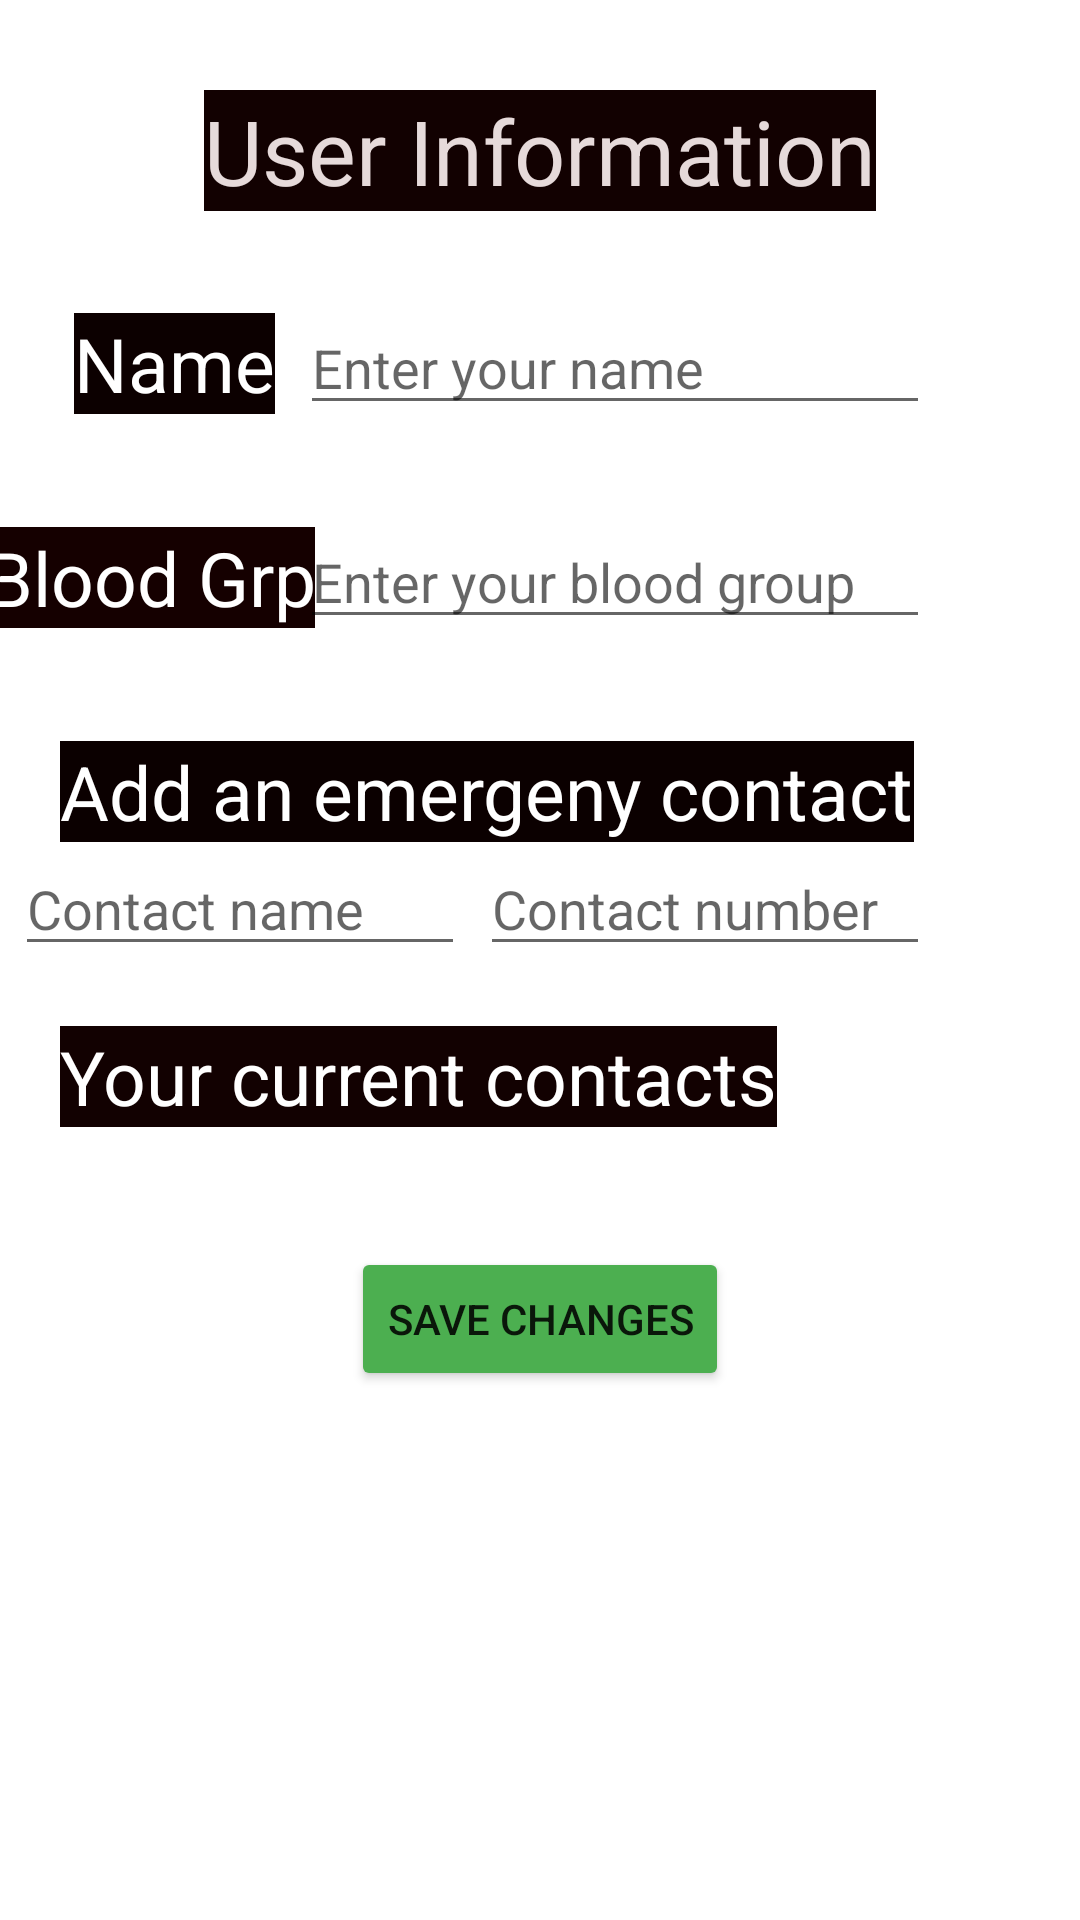

This screen was rendered from an Android layout file. Write that file and the resources it references.
<!-- AndroidManifest.xml: application theme Theme.Project2_SOS -->
<!-- res/layout/activity_info.xml -->
<?xml version="1.0" encoding="utf-8"?>
<androidx.constraintlayout.widget.ConstraintLayout xmlns:android="http://schemas.android.com/apk/res/android"
    xmlns:app="http://schemas.android.com/apk/res-auto"
    xmlns:tools="http://schemas.android.com/tools"
    android:id="@+id/info_layout"
    android:layout_width="match_parent"
    android:layout_height="match_parent"
    tools:context=".InfoActivity">

    <TextView
        android:id="@+id/textView4"
        android:layout_width="wrap_content"
        android:layout_height="wrap_content"
        android:layout_marginTop="30dp"
        android:background="#120101"
        android:text="User Information"
        android:textColor="#E6DADA"
        android:textSize="30sp"
        app:layout_constraintEnd_toEndOf="parent"
        app:layout_constraintStart_toStartOf="parent"
        app:layout_constraintTop_toTopOf="parent" />

    <TextView
        android:id="@+id/textView5"
        android:layout_width="wrap_content"
        android:layout_height="wrap_content"
        android:layout_marginTop="34dp"
        android:background="#0C0000"
        android:text="Name"
        android:textColor="#FFFFFF"
        android:textSize="25sp"
        app:layout_constraintEnd_toStartOf="@+id/txt_name"
        app:layout_constraintHorizontal_bias="0.752"
        app:layout_constraintStart_toStartOf="parent"
        app:layout_constraintTop_toBottomOf="@+id/textView4" />

    <TextView
        android:id="@+id/textView6"
        android:layout_width="wrap_content"
        android:layout_height="wrap_content"
        android:layout_marginTop="34dp"
        android:background="#150000"
        android:text="Blood Grp"
        android:textColor="#FFFFFF"
        android:textSize="25sp"
        app:layout_constraintEnd_toStartOf="@+id/txt_blood"
        app:layout_constraintStart_toStartOf="parent"
        app:layout_constraintTop_toBottomOf="@+id/txt_name" />

    <TextView
        android:id="@+id/textView7"
        android:layout_width="wrap_content"
        android:layout_height="wrap_content"
        android:layout_marginStart="20dp"
        android:layout_marginLeft="20dp"
        android:layout_marginTop="34dp"
        android:background="#0B0000"
        android:text="Add an emergeny contact"
        android:textColor="#FFFFFF"
        android:textSize="25sp"
        app:layout_constraintStart_toStartOf="parent"
        app:layout_constraintTop_toBottomOf="@+id/txt_blood" />

    <EditText
        android:id="@+id/txt_name"
        android:layout_width="wrap_content"
        android:layout_height="wrap_content"
        android:layout_marginTop="30dp"
        android:layout_marginEnd="50dp"
        android:layout_marginRight="50dp"
        android:ems="10"
        android:hint="Enter your name"
        android:inputType="textPersonName"
        android:shadowColor="#130101"
        android:textColorHighlight="#120101"
        app:layout_constraintEnd_toEndOf="parent"
        app:layout_constraintTop_toBottomOf="@+id/textView4" />

    <EditText
        android:id="@+id/txt_blood"
        android:layout_width="wrap_content"
        android:layout_height="wrap_content"
        android:layout_marginTop="30dp"
        android:layout_marginEnd="50dp"
        android:layout_marginRight="50dp"
        android:ems="10"
        android:hint="Enter your blood group"
        android:inputType="textPersonName"
        app:layout_constraintEnd_toEndOf="parent"
        app:layout_constraintTop_toBottomOf="@+id/txt_name" />

    <EditText
        android:id="@+id/txt_contact"
        android:layout_width="150dp"
        android:layout_height="wrap_content"
        android:layout_marginEnd="50dp"
        android:layout_marginRight="50dp"
        android:ems="10"
        android:hint="Contact number"
        android:inputType="textPersonName"
        app:layout_constraintEnd_toEndOf="parent"
        app:layout_constraintTop_toBottomOf="@+id/textView7" />

    <androidx.recyclerview.widget.RecyclerView
        android:id="@+id/recycler_view"
        android:layout_width="wrap_content"
        android:layout_height="wrap_content"

        android:layout_marginTop="10dp"
        app:layout_constraintEnd_toEndOf="parent"
        app:layout_constraintHorizontal_bias="0.498"
        app:layout_constraintStart_toStartOf="parent"
        app:layout_constraintTop_toBottomOf="@+id/textView11" />

    <Button
        android:id="@+id/btn_save"
        android:layout_width="wrap_content"
        android:layout_height="wrap_content"
        android:layout_marginTop="30dp"
        android:text="Save changes"
        app:backgroundTint="#4CAF50"
        app:layout_constraintEnd_toEndOf="parent"
        app:layout_constraintStart_toStartOf="parent"
        app:layout_constraintTop_toBottomOf="@+id/recycler_view" />

    <EditText
        android:id="@+id/txt_contactName"
        android:layout_width="150dp"
        android:layout_height="wrap_content"
        android:ems="10"
        android:hint="Contact name"
        android:inputType="textPersonName"
        app:layout_constraintEnd_toStartOf="@+id/txt_contact"
        app:layout_constraintHorizontal_bias="0.487"
        app:layout_constraintStart_toStartOf="parent"
        app:layout_constraintTop_toBottomOf="@+id/textView7" />

    <TextView
        android:id="@+id/textView11"
        android:layout_width="wrap_content"
        android:layout_height="wrap_content"
        android:layout_marginStart="20dp"
        android:layout_marginLeft="20dp"
        android:layout_marginTop="20dp"
        android:background="#120101"
        android:text="Your current contacts"
        android:textColor="#FFFFFF"
        android:textSize="25sp"
        app:layout_constraintStart_toStartOf="parent"
        app:layout_constraintTop_toBottomOf="@+id/txt_contactName" />
</androidx.constraintlayout.widget.ConstraintLayout>
<!-- resources referenced by this layout -->
<resources>
  <style name="Theme.Project2_SOS" parent="Theme.MaterialComponents.DayNight.DarkActionBar">
          
          <item name="colorPrimary">@color/purple_500</item>
          <item name="colorPrimaryVariant">@color/purple_700</item>
          <item name="colorOnPrimary">@color/white</item>
          
          <item name="colorSecondary">@color/teal_200</item>
          <item name="colorSecondaryVariant">@color/teal_700</item>
          <item name="colorOnSecondary">@color/black</item>
          
          <item name="android:statusBarColor" tools:targetApi="l">?attr/colorPrimaryVariant</item>
          
      </style>
  <!-- not gathered from this repository: default colours our renderer supplied (Android Studio template values) -->
  <color name="purple_500">#FF6200EE</color>
  <color name="purple_700">#FF3700B3</color>
  <color name="teal_200">#FF03DAC5</color>
  <color name="teal_700">#FF018786</color>
  <color name="black">#FF000000</color>
  <color name="white">#FFFFFFFF</color>
</resources>
